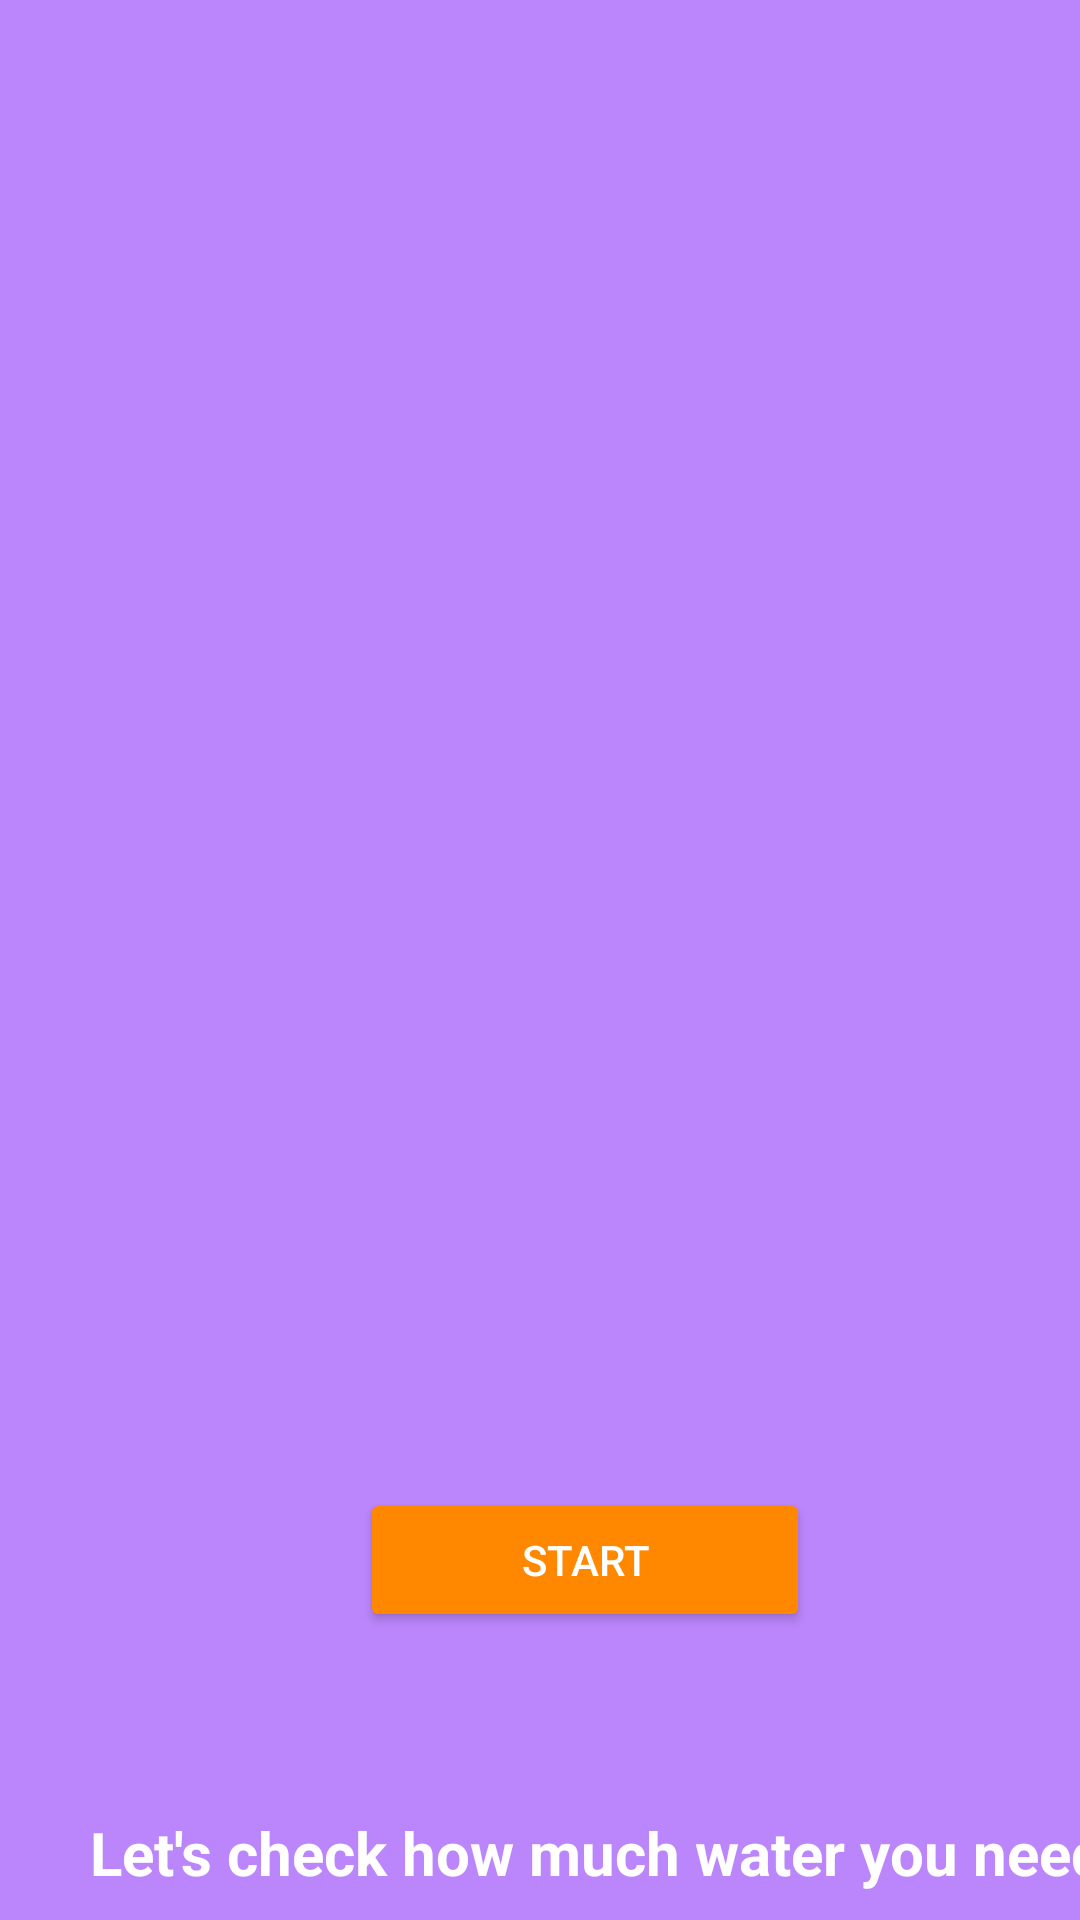

Reconstruct the res/layout file that produces this screen, plus the resources it refers to.
<!-- AndroidManifest.xml: application theme Theme.Water_Reminder -->
<!-- res/layout/activity_open1.xml -->
<?xml version="1.0" encoding="utf-8"?>
<LinearLayout xmlns:android="http://schemas.android.com/apk/res/android"
    xmlns:app="http://schemas.android.com/apk/res-auto"
    xmlns:tools="http://schemas.android.com/tools"
    android:layout_width="match_parent"
    android:layout_height="match_parent"
    tools:context=".Open1"
    android:orientation="vertical"
    android:background="@color/purple_200"
    >

    <ImageView
        android:layout_width="match_parent"
        android:layout_height="376dp"
        android:layout_marginStart="30dp"
        android:layout_marginTop="100dp"
        android:layout_marginEnd="50dp"
        android:src="@drawable/fish" />

    <Button
        android:layout_width="150dp"
        android:layout_height="wrap_content"
        android:layout_marginStart="120dp"
        android:layout_marginTop="20dp"
        android:layout_marginBottom="10dp"
        android:shadowColor="@color/black"
        android:text="Start"
        android:textColor="@color/white"
        android:backgroundTint="@android:color/holo_orange_dark"
      />

    <TextView
        android:layout_width="348dp"
        android:layout_height="69dp"
        android:layout_marginStart="30dp"
        android:layout_marginTop="50dp"
        android:layout_marginEnd="50dp"
        android:layout_marginBottom="150dp"
        android:text="Let's check how much water you need"
        android:textColor="@color/white"
        android:textSize="20sp"
        android:textStyle="bold"
        />



</LinearLayout>
<!-- resources referenced by this layout -->
<resources>
  <style name="Theme.Water_Reminder" parent="Theme.MaterialComponents.DayNight.NoActionBar">
          
          <item name="colorPrimary">@color/purple_500</item>
          <item name="colorPrimaryVariant">@color/purple_700</item>
          <item name="colorOnPrimary">@color/white</item>
          
          <item name="colorSecondary">@color/teal_200</item>
          <item name="colorSecondaryVariant">@color/teal_700</item>
          <item name="colorOnSecondary">@color/black</item>
          
          <item name="android:statusBarColor" tools:targetApi="l">?attr/colorPrimaryVariant</item>
          
      </style>
  <!-- not gathered from this repository: default colours our renderer supplied (Android Studio template values) -->
  <color name="purple_200">#FFBB86FC</color>
  <color name="purple_500">#FF6200EE</color>
  <color name="purple_700">#FF3700B3</color>
  <color name="teal_200">#FF03DAC5</color>
  <color name="teal_700">#FF018786</color>
  <color name="black">#FF000000</color>
  <color name="white">#FFFFFFFF</color>
</resources>
